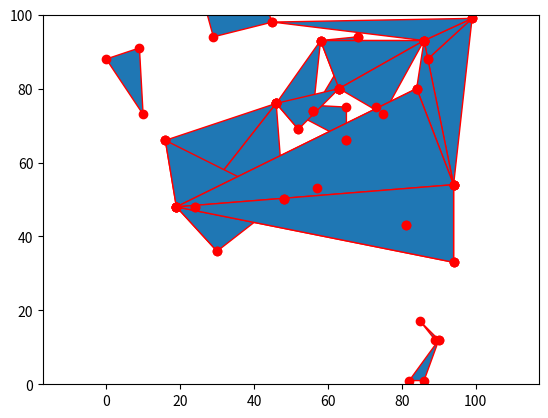

Recreate this plot in Python.

import matplotlib.pyplot as plt
import random


class Edge:
	def __init__(self, p1=(0,0), p2=(0,0) ):
		self.p1 = p1
		self.p2 = p2
	def equal(self, edge):
		if (self.p1 == edge.p1 or self.p1 == edge.p2 and self.p2 == edge.p2 or self.p2 == edge.p1):
			return True
		return False

class Triangle:
	def __init__(self, p1=(0,0), p2=(0,0), p3=(0,0) ):
		self.p1 = p1
		self.p2 = p2
		self.p3 = p3
		self.points = [p1, p2, p3]
		self.cc = [0, 0]
		self.ccr = 0
		
		self.edges = [ Edge(p1, p2), Edge(p2, p3), Edge(p3, p1) ]
		
		self.__calculatecc()
	
	def __str__(self):
		return str((self.p1, self.p2, self.p3))
	
	def __calculatecc(self):
		# Sanitize
		if ((self.p1[0] == self.p2[0] == self.p3[0]) or (self.p1[1] == self.p2[1] == self.p3[1])):
			raise("Can not calculate circumcenter for points on the same line")
			
		
		D = 2*( self.p1[0]*(self.p2[1] - self.p3[1])  +  self.p2[0]*(self.p3[1] - self.p1[1])  +  self.p3[0]*(self.p1[1] - self.p2[1]) )
		self.cc[0] = (1 / D) * ( (self.p1[0]**2 + self.p1[1]**2)*(self.p2[1] - self.p3[1]) + (self.p2[0]**2 + self.p2[1]**2)*(self.p3[1] - self.p1[1]) + (self.p3[0]**2 + self.p3[1]**2)*(self.p1[1] - self.p2[1]) )
		self.cc[1] = (1 / D) * ( (self.p1[0]**2 + self.p1[1]**2)*(self.p3[0] - self.p2[0]) + (self.p2[0]**2 + self.p2[1]**2)*(self.p1[0] - self.p3[0]) + (self.p3[0]**2 + self.p3[1]**2)*(self.p2[0] - self.p1[0]) )
		
		self.ccr = ( (self.p1[0] - self.cc[0])**2 + (self.p1[1] - self.cc[1])**2 )**0.5

def checkSharedEdge(ed, tris):
	# Count how many times edge appears in triangles
	count = 0
	for tri in tris:
		for e in tri.edges:
			if e.equal(ed):
				count += 1
	return count
		

"""
function BowyerWatson (pointList)
      // pointList is a set of coordinates defining the points to be triangulated
      triangulation := empty triangle mesh data structure
      add super-triangle to triangulation // must be large enough to completely contain all the points in pointList
      for each point in pointList do // add all the points one at a time to the triangulation
         badTriangles := empty set
         for each triangle in triangulation do // first find all the triangles that are no longer valid due to the insertion
            if point is inside circumcircle of triangle
               add triangle to badTriangles
         polygon := empty set
         for each triangle in badTriangles do // find the boundary of the polygonal hole
            for each edge in triangle do
               if edge is not shared by any other triangles in badTriangles
                  add edge to polygon
         for each triangle in badTriangles do // remove them from the data structure
            remove triangle from triangulation
         for each edge in polygon do // re-triangulate the polygonal hole
            newTri := form a triangle from edge to point
            add newTri to triangulation
      for each triangle in triangulation // done inserting points, now clean up
         if triangle contains a vertex from original super-triangle
            remove triangle from triangulation
      return triangulation

"""
def Triangulate(pointList, *args):
	# Args is the top right point and bottom left point, respectively
	# If args[1] is omitted, bottom left is assumed to be 0,0
	
	triangulation = [] # Holds triangles
	bottom = args[1] if args[1] else (0, 0) # Set a point at the relative origin of the grid
	top = (bottom[0], 2*args[0][1]) # Set a point located 2x above the height of the grid
	right = (2*args[0][0], bottom[1]) # Set a point located 2x to the right of the grid
	# This creates our super triangle
	
	superTri = Triangle(bottom, top, right)
	triangulation.append(superTri)
	for point in pointList:
		badTriangles = []
		for triangle in triangulation:
			if (( (point[0] - triangle.cc[0])**2 + (point[1] - triangle.cc[1])**2 )**0.5) < triangle.ccr:
				badTriangles.append(triangle)
		polygon = []
		for triangle in badTriangles:
			for edge in triangle.edges:
				if checkSharedEdge(edge, badTriangles) == 2: # Should be 1, is 2 instead, dont know why, will fix later
					polygon.append(edge)
		for triangle in badTriangles:
			triangulation.remove(triangle)
		for edge in polygon:
			newTri = Triangle((edge.p1[0], edge.p1[1]), (edge.p2[0], edge.p2[1]), (point[0], point[1]))
			triangulation.append(newTri)
	for tri in triangulation:
		if (bottom in tri.points or top in tri.points or right in tri.points):
			triangulation.remove(tri)
	return triangulation
				
	


points = [(random.randrange(100), random.randrange(100)) for x in range(50)]


triangles = Triangulate(points, (100, 100), (0, 0))

for triangle in triangles:
	print(triangle)

plt.gcf().gca().axis("equal")
plt.axis([0, 100, 0, 100])

for t in triangles:
	poly = plt.Polygon( [[t.p1[0], t.p1[1]], [t.p2[0], t.p2[1]], [t.p3[0], t.p3[1]]], closed=True, ec="r")		

	plt.plot(t.p1[0], t.p1[1], "ro") # The three points of the triangle
	plt.plot(t.p2[0], t.p2[1], "ro")
	plt.plot(t.p3[0], t.p3[1], "ro")
	
	plt.gcf().gca().add_artist(poly)
plt.show()
"""
t = Triangle(random.choice(points), random.choice(points), random.choice(points))

circle = plt.Circle( (t.cc[0], t.cc[1]), t.ccr, color='b', fill=False)

plt.plot(t.p1[0], t.p1[1], "ro") # The three points of the triangle
plt.plot(t.p2[0], t.p2[1], "ro")
plt.plot(t.p3[0], t.p3[1], "ro")

for point in points:
	plt.plot(point[0], point[1], "o")


plt.plot(t.cc[0], t.cc[1], "bo") # Plot the circumcenter


plt.gcf().gca().add_artist(circle)
plt.gcf().gca().add_artist(poly)
plt.show()
"""
